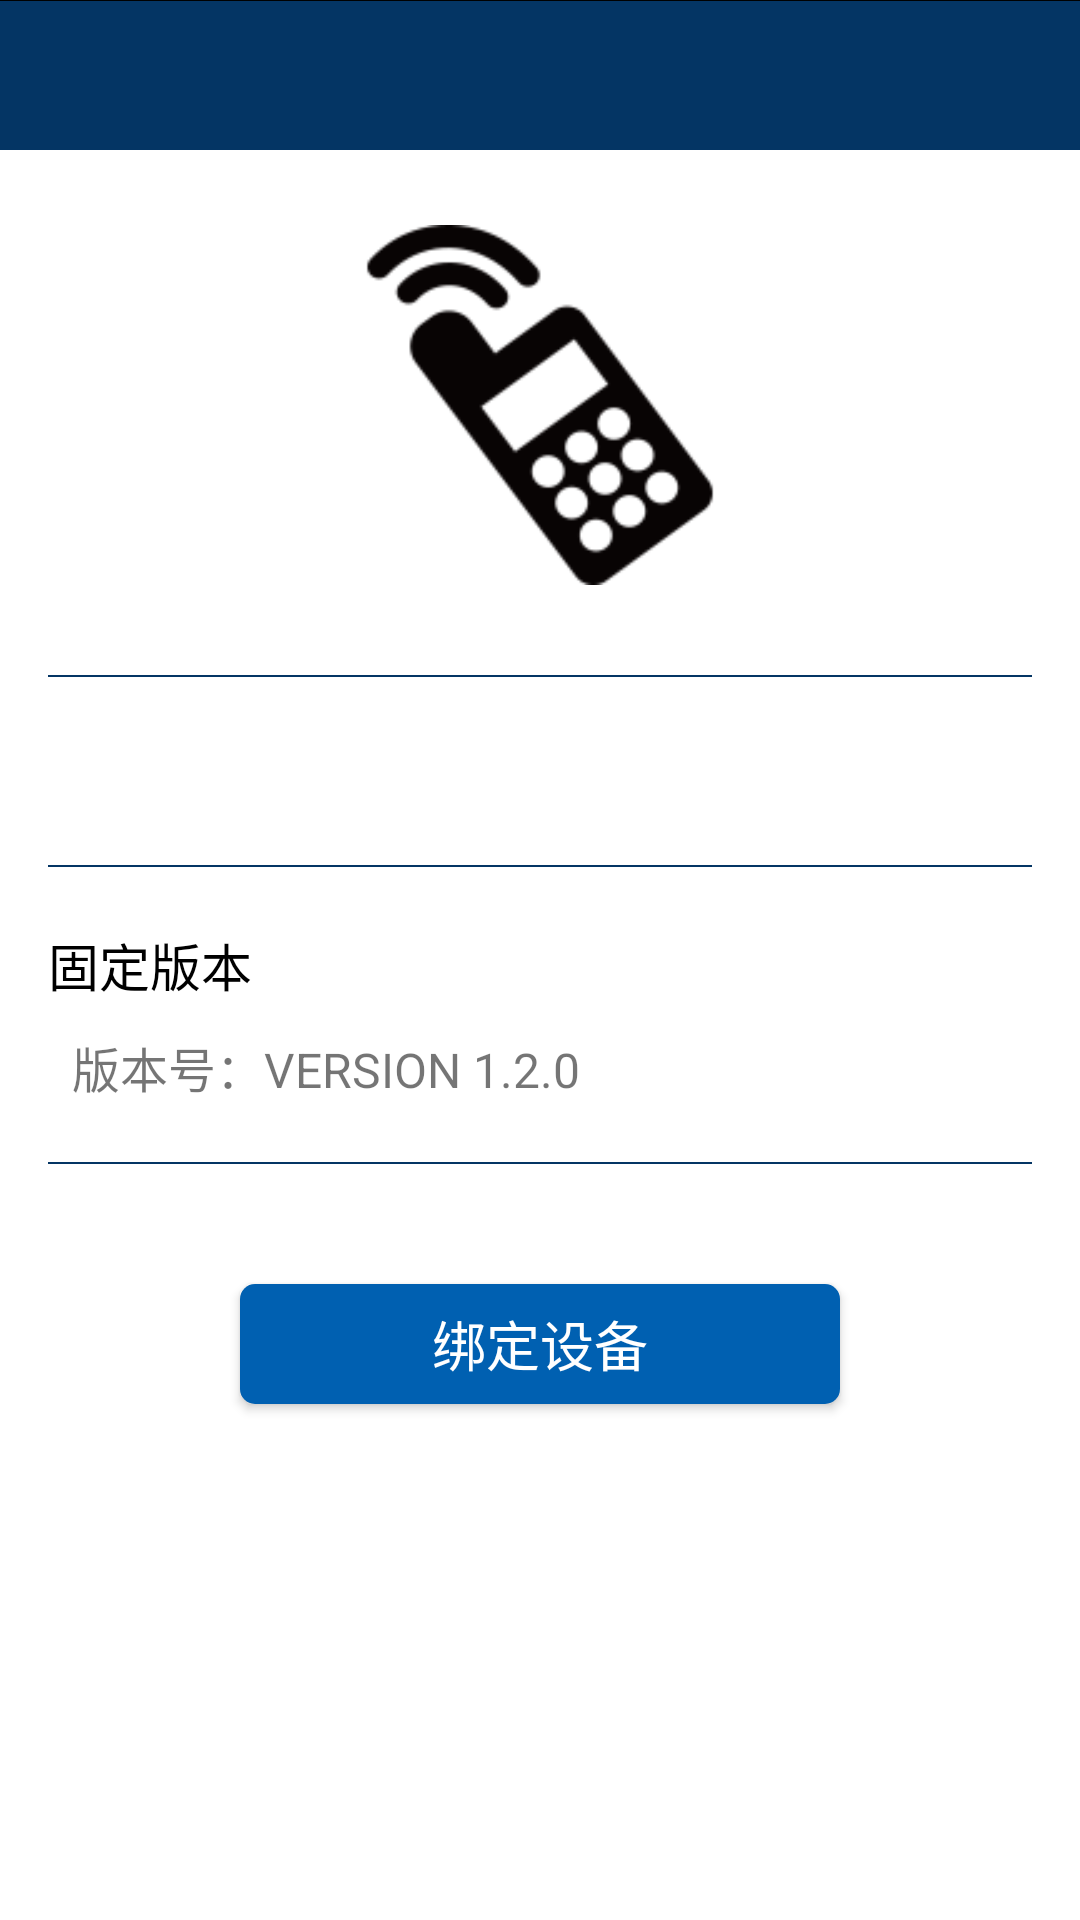

Reconstruct the res/layout file that produces this screen, plus the resources it refers to.
<!-- AndroidManifest.xml: application theme Theme.AppCompat.Light.NoActionBar -->
<!-- res/layout/fragment_mydevice.xml -->
<?xml version="1.0" encoding="utf-8"?>
<RelativeLayout xmlns:android="http://schemas.android.com/apk/res/android"
    android:layout_width="match_parent" android:layout_height="match_parent"
    android:background="@color/white">

    <include layout="@layout/view_simple_top"
        android:layout_width="match_parent"
        android:layout_height="50dp"
        android:id="@+id/include_top_mydevice"
        />

    <ImageView
        android:layout_width="120dp"
        android:layout_height="120dp"
        android:src="@drawable/device"
        android:layout_centerHorizontal="true"
        android:layout_below="@+id/include_top_mydevice"
        android:layout_marginTop="25dp"
        android:id="@+id/img_mydevice_label"
        />

    <View
        android:layout_width="match_parent"
        android:layout_height="0.5dp"
        android:background="@color/dark_blue"
        android:id="@+id/view_line_mydevice_1"
        android:layout_below="@+id/img_mydevice_label"
        android:layout_marginTop="30dp"
        android:layout_marginStart="16dp"
        android:layout_marginEnd="16dp"/>

    <TextView
        android:layout_width="wrap_content"
        android:layout_height="wrap_content"
        android:textSize="17sp"
        android:textColor="@android:color/black"
        android:gravity="start|center_vertical"
        android:layout_below="@+id/view_line_mydevice_1"
        android:paddingTop="5dp"
        android:paddingBottom="5dp"
        android:layout_marginStart="16dp"
        android:layout_marginTop="15dp"
        android:id="@+id/tv_mydevice_name"/>

    <View
        android:layout_width="match_parent"
        android:layout_height="0.5dp"
        android:background="@color/dark_blue"
        android:id="@+id/view_line_mydevice_2"
        android:layout_below="@+id/tv_mydevice_name"
        android:layout_marginTop="15dp"
        android:layout_marginStart="16dp"
        android:layout_marginEnd="16dp"/>

    <TextView
        android:layout_width="wrap_content"
        android:layout_height="wrap_content"
        android:textSize="17sp"
        android:textColor="@android:color/black"
        android:gravity="start|center_vertical"
        android:text="@string/device_version"
        android:layout_below="@+id/view_line_mydevice_2"
        android:paddingTop="5dp"
        android:paddingBottom="5dp"
        android:layout_marginStart="16dp"
        android:layout_marginTop="15dp"
        android:id="@+id/tv_device_version"/>


    <TextView
        android:layout_width="wrap_content"
        android:layout_height="wrap_content"
        android:textSize="16sp"
        android:gravity="start|center_vertical"
        android:text="版本号：VERSION 1.2.0"
        android:layout_below="@+id/tv_device_version"
        android:paddingTop="5dp"
        android:paddingBottom="5dp"
        android:layout_marginStart="24dp"
        android:id="@+id/tv_version_code"/>

    <View
        android:layout_width="match_parent"
        android:layout_height="0.5dp"
        android:background="@color/dark_blue"
        android:id="@+id/view_line_mydevice_3"
        android:layout_below="@+id/tv_version_code"
        android:layout_marginTop="15dp"
        android:layout_marginStart="16dp"
        android:layout_marginEnd="16dp"/>

    <Button
        android:layout_width="200dp"
        android:layout_height="40dp"
        android:id="@+id/btn_handle_device"
        android:background="@drawable/btn_my_device"
        android:textColor="@color/white"
        android:gravity="center"
        android:layout_centerHorizontal="true"
        android:layout_below="@+id/view_line_mydevice_3"
        android:layout_marginTop="40dp"
        android:textSize="18sp"
        android:text="@string/bind_device"/>

</RelativeLayout>
<!-- res/layout/view_simple_top.xml (included above) -->
<?xml version="1.0" encoding="utf-8"?>
<RelativeLayout xmlns:android="http://schemas.android.com/apk/res/android"
    android:layout_width="match_parent"
    android:layout_height="wrap_content"
    android:background="@color/dark_blue">

    <TextView
        android:layout_width="match_parent"
        android:layout_height="1px"
        android:background="@android:color/black"/>

    <ImageView
        android:layout_width="50dp"
        android:layout_height="50dp"
        android:id="@+id/img_top_left"
        android:background="@drawable/click_with_color"
        android:padding="10dp"
        />

    <TextView
        android:layout_width="wrap_content"
        android:layout_height="wrap_content"
        android:id="@+id/tv_title_left"
        android:layout_centerVertical="true"
        android:layout_toEndOf="@+id/img_top_left"
        android:padding="5dp"
        android:textSize="20sp"
        android:textColor="@color/white"
        />

</RelativeLayout>
<!-- resources referenced by this layout -->
<resources>
  <color name="dark_blue">#043564</color>
  <color name="white">#fff</color>
  <!-- drawable btn_my_device (drawable) -->
  <?xml version="1.0" encoding="utf-8"?>
  <selector xmlns:android="http://schemas.android.com/apk/res/android">
  
      
  
      <item android:state_pressed="false" android:state_selected="false">
          <shape android:shape="rectangle">
              <corners android:radius="5dp"/>
              <solid android:color="@color/blue_without_press"/>
          </shape>
      </item>
  
      <item android:state_pressed="true" android:state_selected="false">
          <shape android:shape="rectangle">
              <corners android:radius="5dp"/>
              <solid android:color="@color/blue_with_press"/>
          </shape>
      </item>
  
      <item android:state_pressed="false" android:state_selected="true">
          <shape android:shape="rectangle">
              <corners android:radius="5dp"/>
              <solid android:color="@color/red"/>
          </shape>
      </item>
  
      <item android:state_pressed="true" android:state_selected="true">
          <shape android:shape="rectangle">
              <corners android:radius="5dp"/>
              <solid android:color="@color/red_with_press"/>
          </shape>
      </item>
  
  </selector>
  <!-- drawable click_with_color (drawable) -->
  <?xml version="1.0" encoding="utf-8"?>
  <selector xmlns:android="http://schemas.android.com/apk/res/android">
  
      <item android:state_pressed="false">
          <color android:color="@android:color/transparent"/>
      </item>
  
      <item android:state_pressed="true">
          <color android:color="@android:color/darker_gray"/>
      </item>
  
  </selector>
  <!-- drawable device: png bitmap (drawable-xxhdpi, 24907 bytes) -->
  <string name="bind_device">绑定设备</string>
  <string name="device_version">固定版本</string>
  <color name="blue_without_press">#0060b1</color>
  <color name="blue_with_press">#02203c</color>
  <color name="red">#ffa40000</color>
  <color name="red_with_press">#ffff762c</color>
</resources>
